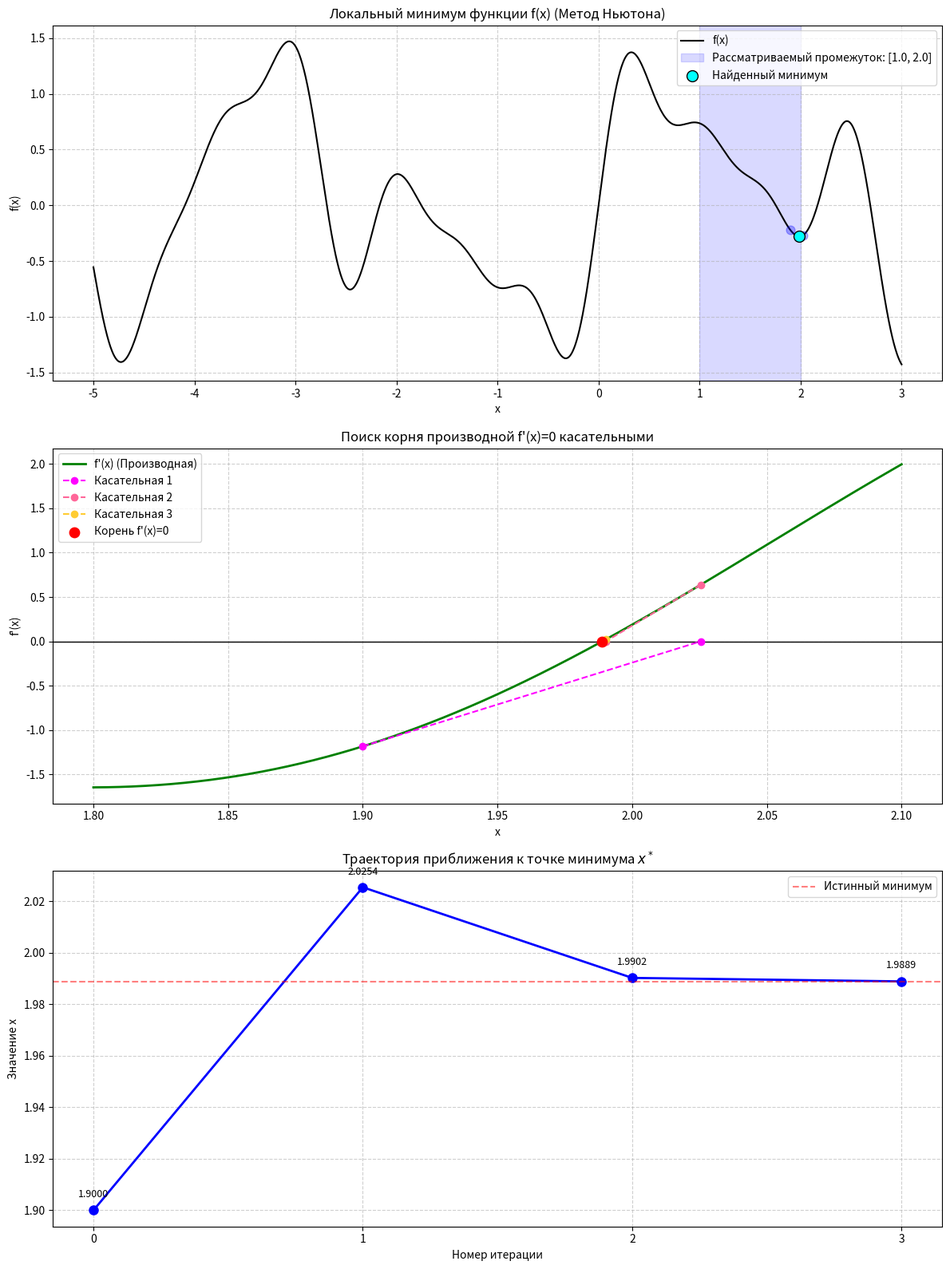

This chart was generated by the following Python code:
import numpy as np
import matplotlib.pyplot as plt


def f(x):
    return 0.8 * np.sin(1.5 * x) + 0.6 * np.sin(3.2 * x) + 0.4 * np.sin(5.7 * x) + 0.2 * np.sin(8.1 * x)

def df(x):
    return 1.2 * np.cos(1.5 * x) + 1.92 * np.cos(3.2 * x) + 2.28 * np.cos(5.7 * x) + 1.62 * np.cos(8.1 * x)

def d2f(x):
    return -1.8 * np.sin(1.5 * x) - 6.144 * np.sin(3.2 * x) - 12.996 * np.sin(5.7 * x) - 13.122 * np.sin(8.1 * x)

def newton_method_history(x0, eps):
    history = [x0]
    tangents = []
    x = x0
    iters = 0

    print(f"Поиск минимума методом Ньютона. Стартовая точка x0 = {x0}, точность {eps}\n")

    while True:
        iters += 1
        dfx = df(x)
        d2fx = d2f(x)

        x_new = x - dfx / d2fx

        tangents.append((x, dfx, x_new))

        if iters <= 3:
            print(
                f"Итерация {iters}: x_{iters - 1} = {x:.5f}, f'(x) = {dfx:.5f}, f''(x) = {d2fx:.5f} -> x_{iters} = {x_new:.5f}")

        if abs(df(x_new)) <= eps or iters > 100:
            history.append(x_new)
            x_opt = x_new
            break

        x = x_new
        history.append(x)

    print(f"\nИтог: Минимум x* ≈ {x_opt:.5f}, f(x*) ≈ {f(x_opt):.5f}, всего итераций: {iters}")
    return history, tangents, x_opt


eps = 0.001
x_start = 1.9
a0, b0 = 1.0, 2.0
history, tangents, x_min = newton_method_history(x_start, eps)

fig, (ax1, ax2, ax3) = plt.subplots(3, 1, figsize=(12, 16))

x_full = np.linspace(-5, 3, 2000)
ax1.plot(x_full, f(x_full), 'k-', label='f(x)')
ax1.axvspan(a0, b0, color='blue', alpha=0.15, label=f'Рассматриваемый промежуток: [{a0}, {b0}]')

for i, x_val in enumerate(history):
    alpha_val = max(0.3, i / len(history))
    ax1.scatter([x_val], [f(x_val)], color='blue', alpha=alpha_val, s=60, zorder=5)

ax1.scatter([x_min], [f(x_min)], color='cyan', edgecolors='black', s=100, zorder=6, label='Найденный минимум')
ax1.set_title('Локальный минимум функции f(x) (Метод Ньютона)')
ax1.set_xlabel('x')
ax1.set_ylabel('f(x)')
ax1.grid(True, linestyle='--', alpha=0.6)
ax1.legend()

x_zoom = np.linspace(1.8, 2.1, 500)
ax2.plot(x_zoom, df(x_zoom), 'g-', linewidth=2, label="f'(x) (Производная)")
ax2.axhline(0, color='black', linewidth=1)

colors = plt.cm.spring(np.linspace(0, 0.8, len(tangents)))
for i, (x_k, dfx_k, x_new) in enumerate(tangents):
    ax2.plot([x_k, x_new], [dfx_k, 0], marker='o', linestyle='--', color=colors[i], label=f'Касательная {i + 1}')

ax2.scatter([x_min], [0], color='red', s=80, zorder=5, label="Корень f'(x)=0")
ax2.set_title("Поиск корня производной f'(x)=0 касательными")
ax2.set_xlabel('x')
ax2.set_ylabel("f'(x)")
ax2.grid(True, linestyle='--', alpha=0.6)
ax2.legend()

iterations = range(len(history))
ax3.plot(iterations, history, color='blue', marker='o', linestyle='-', linewidth=2, markersize=8)
for i, x_val in enumerate(history):
    ax3.text(i, x_val + 0.005, f'{x_val:.4f}', ha='center', fontsize=9)

ax3.axhline(x_min, color='red', linestyle='--', alpha=0.5, label='Истинный минимум')
ax3.set_title('Траектория приближения к точке минимума $x^*$')
ax3.set_xlabel('Номер итерации')
ax3.set_ylabel('Значение x')
ax3.set_xticks(iterations)
ax3.grid(True, linestyle='--', alpha=0.6)
ax3.legend()

plt.tight_layout()
plt.show()
